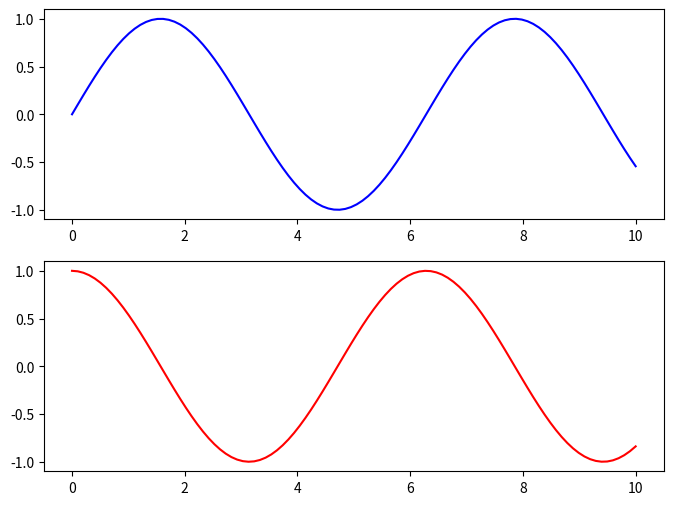
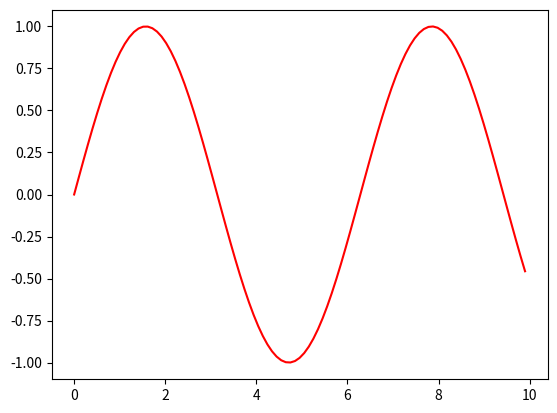

Write the Python code that produced these figures, in order.
import numpy as np
import matplotlib.pyplot as plt

x = np.linspace(0, 10, 100) # 生成从 0 到 10 的 100 个均匀分布的数字，作为 x 轴数据
y1 = np.sin(x) #v 计算 x 的正弦值，生成波浪形的数据（范围在 -1 到 1）
y2 = np.cos(x) # 计算 x 的余弦值，同样是波浪形，但与正弦波错开

# 多子图
fig,axs = plt.subplots(2,1,figsize=(8,6))
axs[0].plot(x, y1, label="Sine Wave", color="blue")
axs[1].plot(x, y2, label="Cosine Wave", color="red")

# 双坐标绘制
fig,ax1 = plt.subplots()
ax2 = ax1.twinx()
ax1.plot(x, y1, "g-", label="Sine")
ax2.plot(x, y2, "b--", label="Cosine")

# 动态绘制
plt.ion()
for i in range(len(x)):
    plt.clf()
    plt.plot(x[:i],y1[:i],"r-")
    plt.pause(0.05)
plt.ioff()

plt.show()
